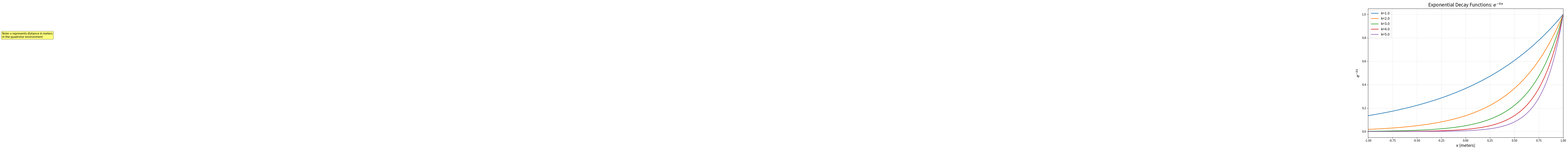

Write the Python code that produced this figure. (Note: this script raises an exception after producing the figure.)
import numpy as np
import matplotlib.pyplot as plt

# Define the exponential decay function
def exp_decay(k, x):
    return np.exp(-k * np.abs(x-1))

# Define x values from -1 to 1
x = np.linspace(-1, 1, 1000)

# Define multiple k values
k_values = [1.0, 2.0, 3.0, 4.0, 5.0]

# Create the plot
plt.figure(figsize=(12, 8))

for k in k_values:
    y = exp_decay(k, x)
    plt.plot(x, y, label=f'k={k}', linewidth=2)

plt.title(r'Exponential Decay Functions: $e^{-kx}$', fontsize=16)
plt.xlabel('x (meters)', fontsize=14)
plt.ylabel(r'$e^{-kx}$', fontsize=14)
plt.legend(fontsize=12)
plt.grid(True, alpha=0.3)
plt.xlim([-1, 1])

# Add annotations for context
plt.text(-15, 0.8, 'Note: x represents distance in meters\nin the quadrotor environment', 
         fontsize=10, bbox=dict(boxstyle="round,pad=0.3", facecolor="yellow", alpha=0.5))

plt.tight_layout()
plt.savefig('/mnt/d/project/quad-swarm-rl/exp_decay_plot.png', dpi=300, bbox_inches='tight')
plt.show()

print("Plot saved as 'exp_decay_plot.png'")
